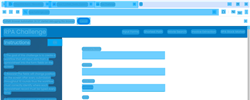
Workflow: RPA_CV

Step 1: type a value in window 'Rpa Challenge' (chrome.exe) (repeated 2 times)

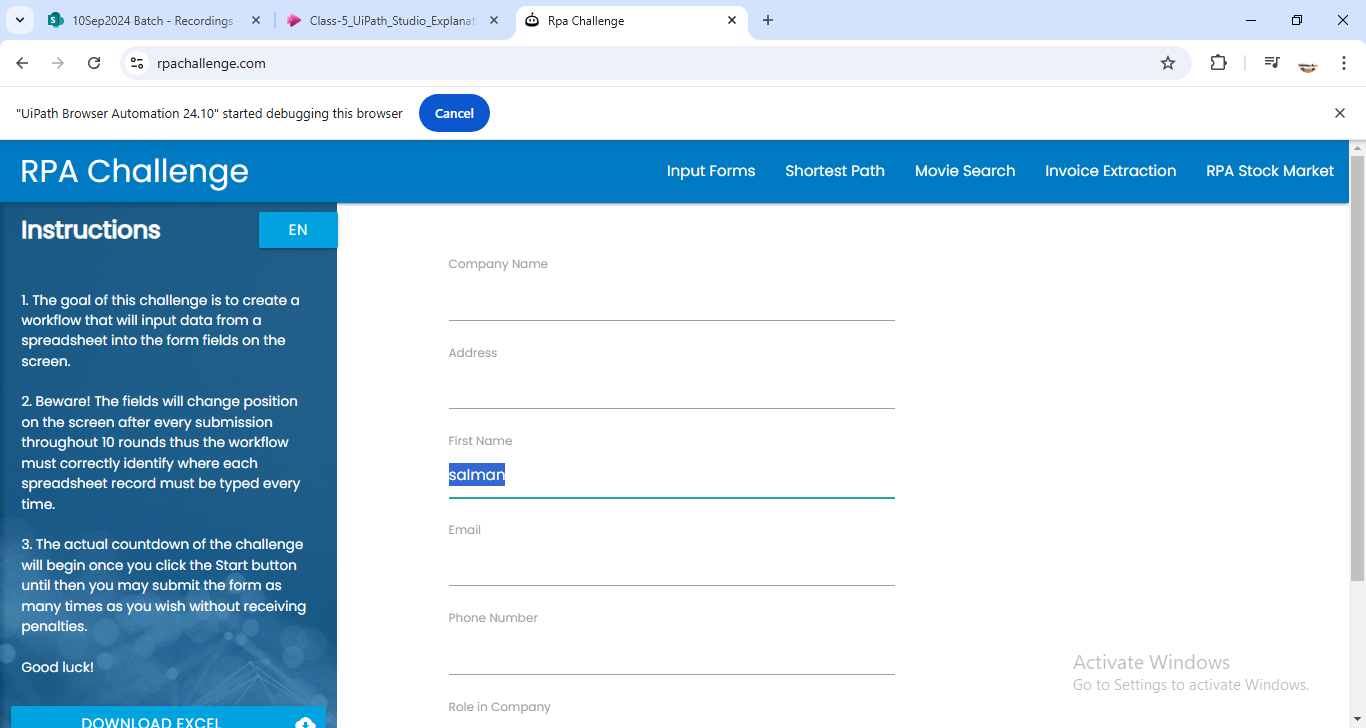
Step 3: CVCache